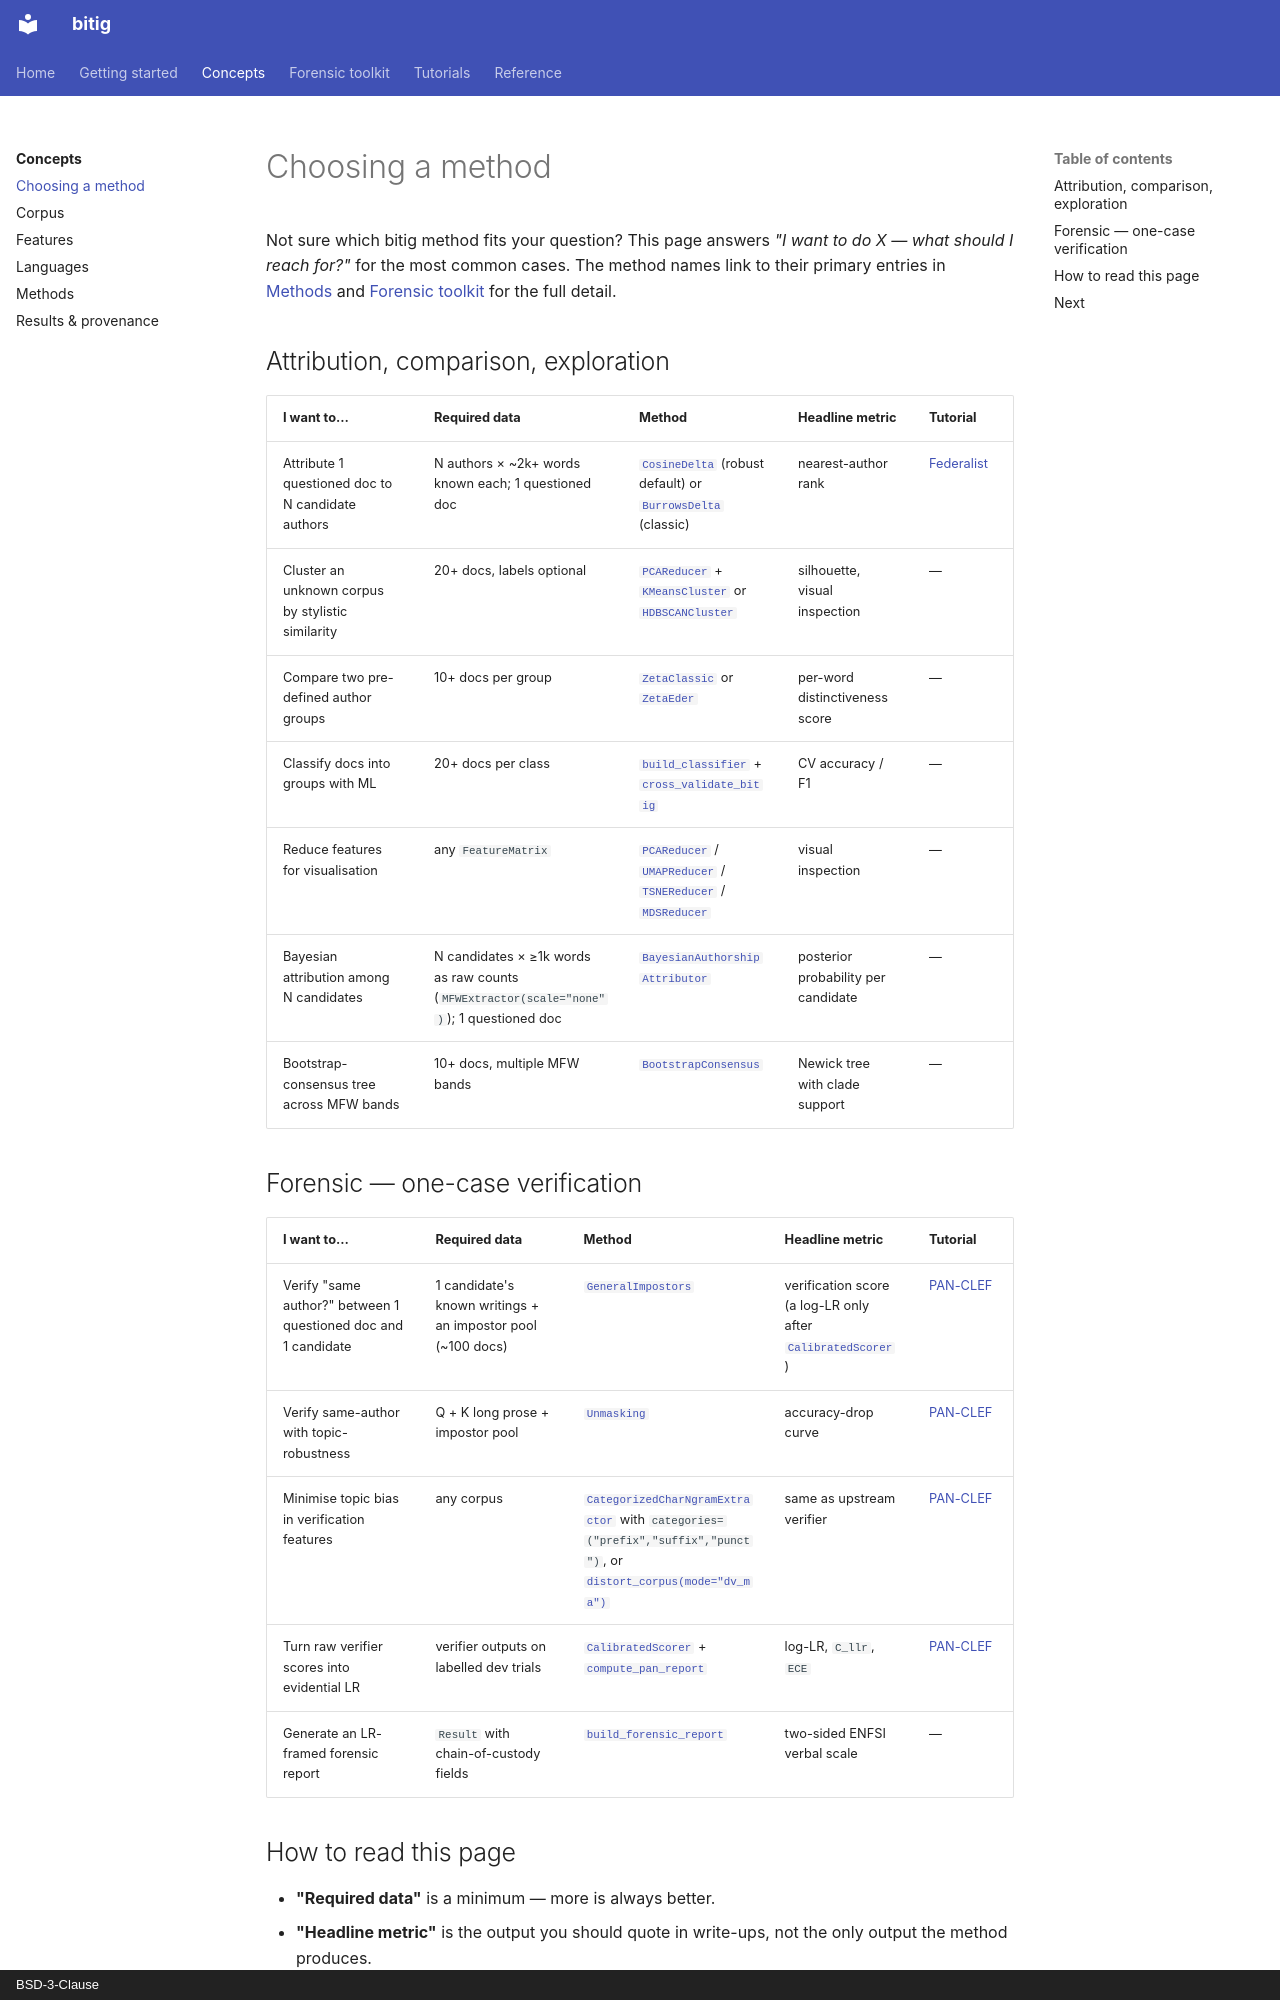

repository: fatihbozdag/bitig · page: concepts/choosing/index.html · generator: mkdocs · copyright: BSD-3-Clause

# Choosing a method

Not sure which bitig method fits your question? This page answers *"I want to do X —
what should I reach for?"* for the most common cases. The method names link to their
primary entries in [Methods](methods.md) and [Forensic toolkit](../forensic/index.md)
for the full detail.

## Attribution, comparison, exploration

| I want to… | Required data | Method | Headline metric | Tutorial |
|---|---|---|---|---|
| Attribute 1 questioned doc to N candidate authors | N authors × ~2k+ words known each; 1 questioned doc | [`CosineDelta`](methods.md#cosinedelta) (robust default) or [`BurrowsDelta`](methods.md#burrowsdelta) (classic) | nearest-author rank | [Federalist](../tutorials/federalist.md) |
| Cluster an unknown corpus by stylistic similarity | 20+ docs, labels optional | [`PCAReducer`](methods.md#pcareducer) + [`KMeansCluster`](methods.md#kmeanscluster) or [`HDBSCANCluster`](methods.md#hdbscancluster) | silhouette, visual inspection | — |
| Compare two pre-defined author groups | 10+ docs per group | [`ZetaClassic`](methods.md#zetaclassic) or [`ZetaEder`](methods.md#zetaeder) | per-word distinctiveness score | — |
| Classify docs into groups with ML | 20+ docs per class | [`build_classifier`](methods.md#classification-cv) + [`cross_validate_bitig`](methods.md#classification-cv) | CV accuracy / F1 | — |
| Reduce features for visualisation | any `FeatureMatrix` | [`PCAReducer`](methods.md#pcareducer) / [`UMAPReducer`](methods.md#umapreducer) / [`TSNEReducer`](methods.md#tsnereducer) / [`MDSReducer`](methods.md#mdsreducer) | visual inspection | — |
| Bayesian attribution among N candidates | N candidates × ≥1k words as raw counts (`MFWExtractor(scale="none")`); 1 questioned doc | [`BayesianAuthorshipAttributor`](methods.md#bayesianauthorshipattributor) | posterior probability per candidate | — |
| Bootstrap-consensus tree across MFW bands | 10+ docs, multiple MFW bands | [`BootstrapConsensus`](methods.md#bootstrapconsensus) | Newick tree with clade support | — |

## Forensic — one-case verification

| I want to… | Required data | Method | Headline metric | Tutorial |
|---|---|---|---|---|
| Verify "same author?" between 1 questioned doc and 1 candidate | 1 candidate's known writings + an impostor pool (~100 docs) | [`GeneralImpostors`](../forensic/verification.md#general-impostors) | verification score (a log-LR only after [`CalibratedScorer`](../forensic/calibration.md#calibratedscorer)) | [PAN-CLEF](../tutorials/pan-clef.md) |
| Verify same-author with topic-robustness | Q + K long prose + impostor pool | [`Unmasking`](../forensic/verification.md#unmasking) | accuracy-drop curve | [PAN-CLEF](../tutorials/pan-clef.md) |
| Minimise topic bias in verification features | any corpus | [`CategorizedCharNgramExtractor`](features.md#categorizedcharngramextractor) with `categories=("prefix","suffix","punct")`, or [`distort_corpus(mode="dv_ma")`](features.md#distort_corpus) | same as upstream verifier | [PAN-CLEF](../tutorials/pan-clef.md) |
| Turn raw verifier scores into evidential LR | verifier outputs on labelled dev trials | [`CalibratedScorer`](../forensic/calibration.md#calibratedscorer) + [`compute_pan_report`](../forensic/evaluation.md#compute_pan_report) | log-LR, `C_llr`, `ECE` | [PAN-CLEF](../tutorials/pan-clef.md) |
| Generate an LR-framed forensic report | `Result` with chain-of-custody fields | [`build_forensic_report`](../forensic/reporting.md) | two-sided ENFSI verbal scale | — |
